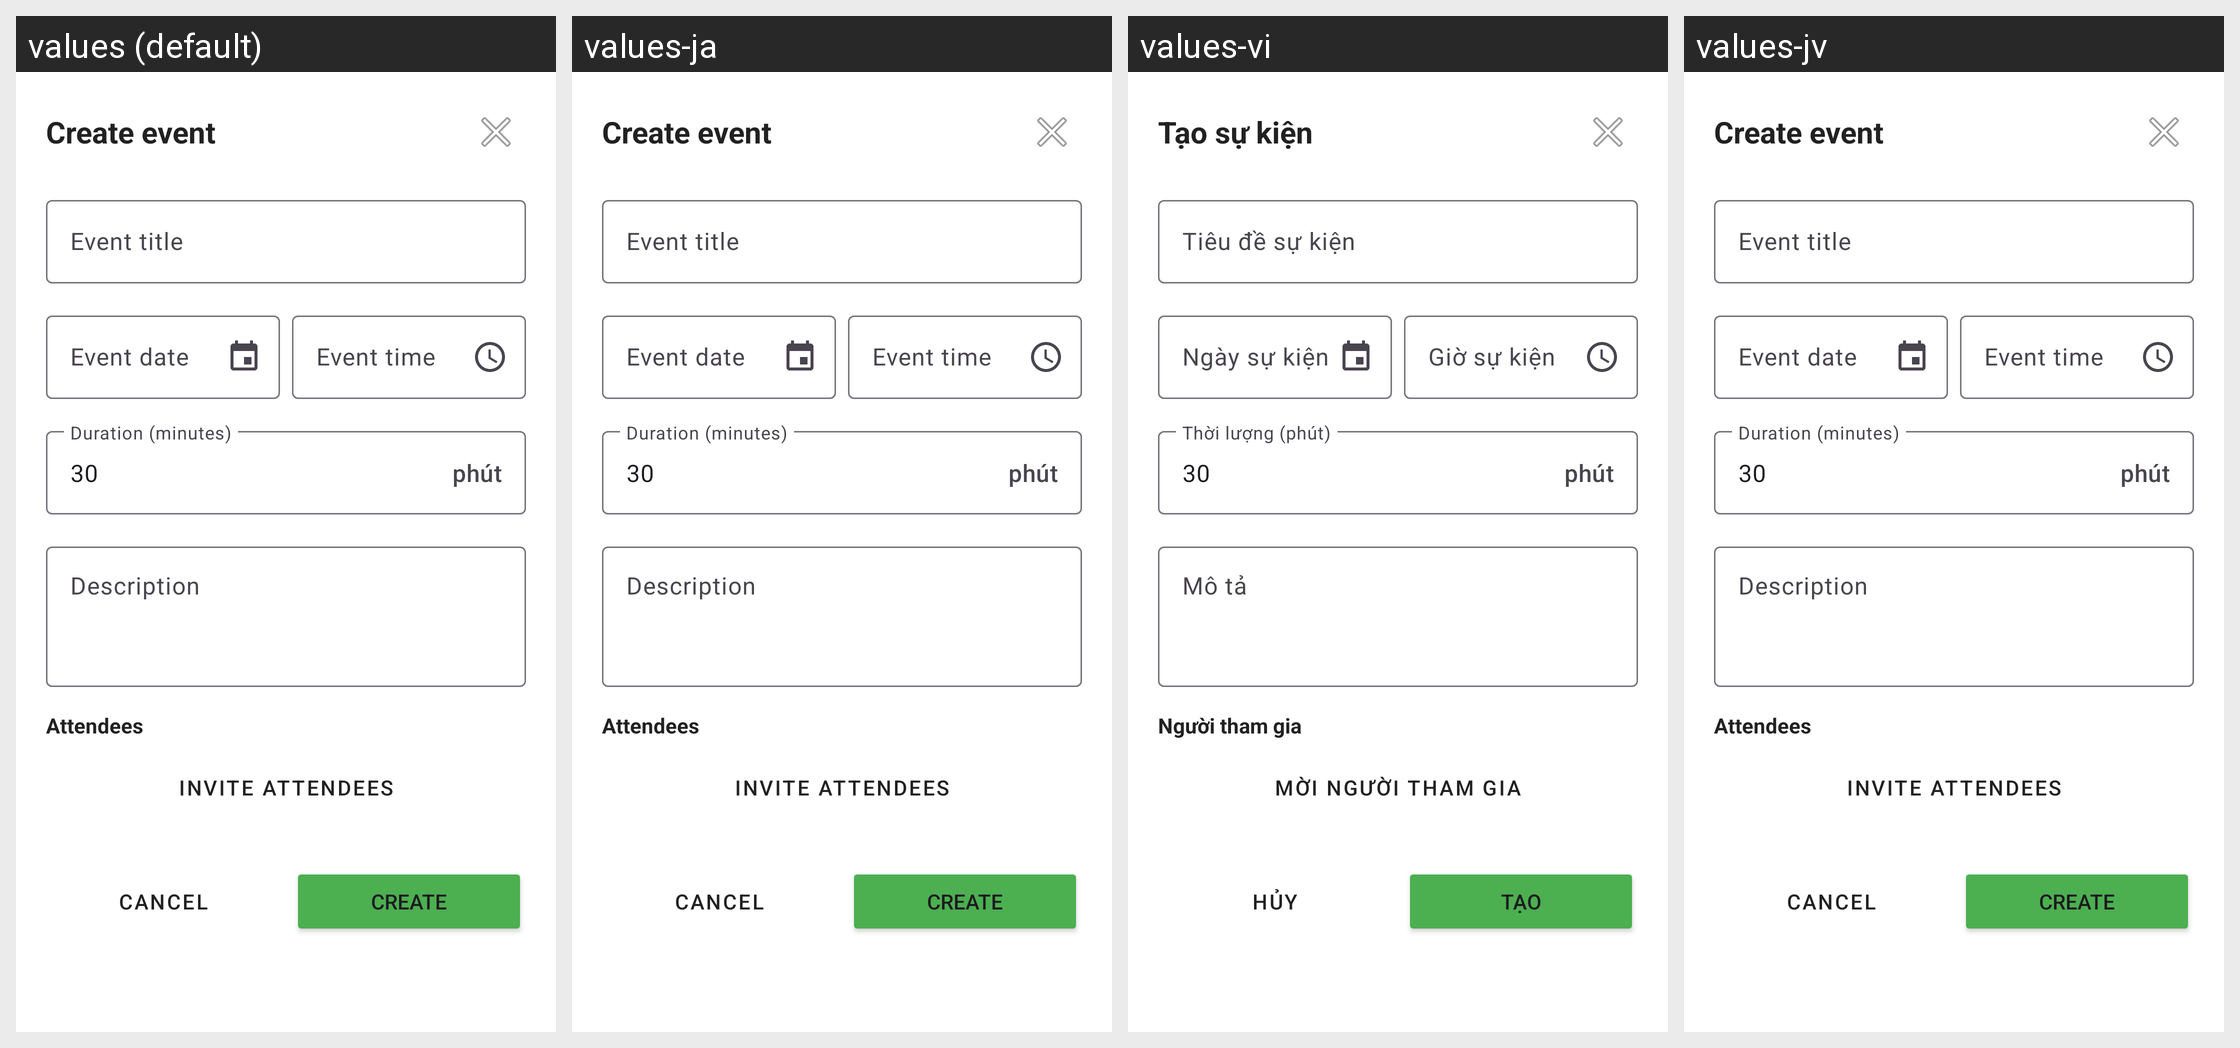

Translations of the strings shown on this Android screen, per locale in the grid:
Android screen res/layout/dialog_create_event.xml rendered under 4 locales, left to right: values (default), values-ja, values-vi, values-jv. Device: Nexus 5 (rendered at 1080×1920; each locale shown at half size, 540×960, under a caption strip naming it); theme Theme.Tralalero.
Strings drawn on this screen, with the default value and each locale's value (text and hints the layout hard-codes, and strings that could not be matched under every locale, appear in the picture but are not listed):

create_event
  values: Create event
  values-ja: Create event  [not translated; the default value is used]
  values-vi: Tạo sự kiện
  values-jv: Create event  [not translated; the default value is used]

cancel
  values: Cancel
  values-ja: Cancel  [not translated; the default value is used]
  values-vi: Hủy
  values-jv: Cancel  [not translated; the default value is used]

event_title
  values: Event title
  values-ja: Event title  [not translated; the default value is used]
  values-vi: Tiêu đề sự kiện
  values-jv: Event title  [not translated; the default value is used]

event_date
  values: Event date
  values-ja: Event date  [not translated; the default value is used]
  values-vi: Ngày sự kiện
  values-jv: Event date  [not translated; the default value is used]

event_time
  values: Event time
  values-ja: Event time  [not translated; the default value is used]
  values-vi: Giờ sự kiện
  values-jv: Event time  [not translated; the default value is used]

duration
  values: Duration (minutes)
  values-ja: Duration (minutes)  [not translated; the default value is used]
  values-vi: Thời lượng (phút)
  values-jv: Duration (minutes)  [not translated; the default value is used]

event_description
  values: Description
  values-ja: Description  [not translated; the default value is used]
  values-vi: Mô tả
  values-jv: Description  [not translated; the default value is used]

attendees
  values: Attendees
  values-ja: Attendees  [not translated; the default value is used]
  values-vi: Người tham gia
  values-jv: Attendees  [not translated; the default value is used]

add_attendees
  values: Invite attendees
  values-ja: Invite attendees  [not translated; the default value is used]
  values-vi: Mời người tham gia
  values-jv: Invite attendees  [not translated; the default value is used]

create
  values: Create
  values-ja: Create  [not translated; the default value is used]
  values-vi: Tạo
  values-jv: Create  [not translated; the default value is used]
